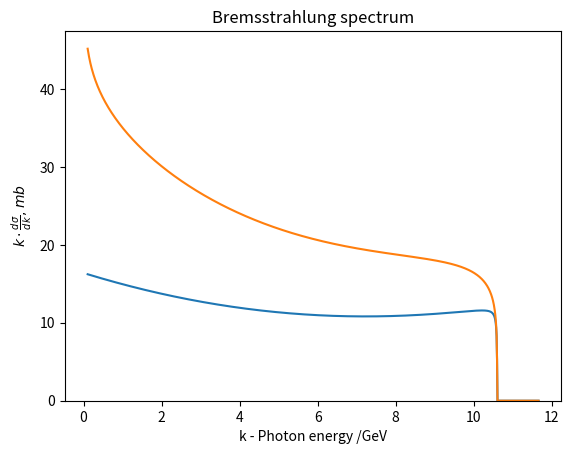

This figure's Python source:
#!/usr/local/bin/python3
import numpy as np
from matplotlib import pyplot as plt
import math
import os

#
#  H. W. Koch and J. W. Motz, Rev. Mod. Phys.31, 920 (1959).
#
r0=2.82E-13 
def M0(k,E0,Z):
    E=E0-k
    return 1./( math.pow(k/(2*E0*E),2)+math.pow((math.pow(Z,1./3.)/111.),2))

def b(k,E0,Z):
    E=E0-k
    return 2*E0*E*math.pow(Z,1./3.)/(111.*k)

def f(Z):
    a=Z/137.
    return a**2 * ( 1./(1+a**2) + 0.20206 - 0.0369*a**2 + 0.0083*a**4 - 0.002*a**6)

def X0(Z):
#    return 1. / ( 1./716.408 * (5.31-f(1.)+6.144))
    return 63.05      # g cm-2

def k_sig5(k,E0,Z):
    E=E0-k
    y=E/E0
    if(k<E0):
        xs = 1.0E27*(4*Z**2*r0**2)/137. * \
        (1+y**2-(2/3)*y) * (math.log(2*E0*E/k)-1/2)
#    (math.log(M0(k,E0,Z))+1-2/b(k,E0,Z)*math.atan(b(k,E0,Z))) + \
#    y * 0. *(2/b(k,E0,Z)**2*math.log(1+b(k,E0,Z)**2) + \
#    4 * (2-b(k,E0,Z)**2)/(3*b(k,E0,Z)**3)*math.atan(b(k,E0,Z)) - \
#    8/(3*b(k,E0,Z)**2) + 2/9) \
#    )
        return xs
    else:
        return 0.0

def k_sig1(k,E0,Z):
    E=E0-k
    y=E/E0
    xs = 1.0E27*(2*Z**2*r0**2)/137. * \
    (
    (1+y**2-(2/3)*y) * \
    (math.log(M0(k,E0,Z))+1-2/b(k,E0,Z)*math.atan(b(k,E0,Z))) + \
    y * (2/b(k,E0,Z)**2*math.log(1+b(k,E0,Z)**2) + \
    4 * (2-b(k,E0,Z)**2)/(3*b(k,E0,Z)**3)*math.atan(b(k,E0,Z)) - \
    8/(3*b(k,E0,Z)**2) + 2/9) \
    )
    if(k<E0 and xs>0):
        return xs
    else:
        return 0.0
    

def k_sig2(k,E0,Z):
    E=E0-k
    y=E/E0
    xs =  1.0E27 * (4*Z*Z*r0*r0)/137. * (( 1+y**2-(2/3)*y) * math.log(183./math.pow(Z,1/3))+(1/9)*y)
    if(k<E0 and xs>0):
        return xs
    else:
        return 0.0

def k_sig3(k,E0,Z):
    E=E0-k
    y=k/E0
    xs =  1.0E27 * 1/63.05/6.022E23 * \
    ( (4./3.)-(4./3.)*y+y**2)
    if(k<E0 and xs>0):
        return xs
    else:
        return 0.0

def k_sig4(k,E0,Z):
    E=E0-k
    y=k/E0
    xs =  1.0E27 * 4*r0**2/137. * \
    (( 4/3 - 4/3*y + y**2) * (Z**2*(5.31-f(1.)+Z*6.144)) + 1/9*(1-y)*(Z**2+Z)) 
    if(k<E0 and xs>0):
        return xs
    else:
        return 0.0

Z=1.
E_0=10.6
x = np.linspace(E_0*0.01, E_0*1.1, 1000)
e = x   * 1000/0.51
E0= E_0 * 1000/0.51
y1=x*0.; y2=x*0.; y3=x*0.; y4=x*0.; y5=x*0.; y6=x*0.

for i in range(np.size(x)):
    y1[i] = k_sig1(e[i],E0,Z)
    y2[i] = k_sig2(e[i],E0,Z)
    y3[i] = k_sig3(x[i],E_0,Z)
    y4[i] = k_sig4(x[i],E_0,Z)
    y5[i] = k_sig5(e[i],E0,Z)

#    z1[i] = k_sig3(e[i],E0,   Z)
#    z2[i] = k_sig2(e[i],E0/10,Z)

#    print(x[i],y1[i],y2[i])
plt.figure (num=0,dpi=120)
plt.title  ("Bremsstrahlung spectrum")
plt.xlabel ("k - Photon energy /GeV")
plt.ylabel (r'$k\cdot \frac{d\sigma}{dk},mb$')
#plt.xscale("log")

plt.plot(x,y1)
#plt.plot(x,y2)
#plt.plot(x,y3)
#plt.plot(x,y4)
plt.plot(x,y5)

#plt.plot(x,z1)
#plt.plot(x,z2)

#plt.show()
plt.ylim(bottom=0)
#os.system("rm -f brem.pdf")
plt.savefig('brem.pdf')
os.system("open -a preview brem.pdf")



    

